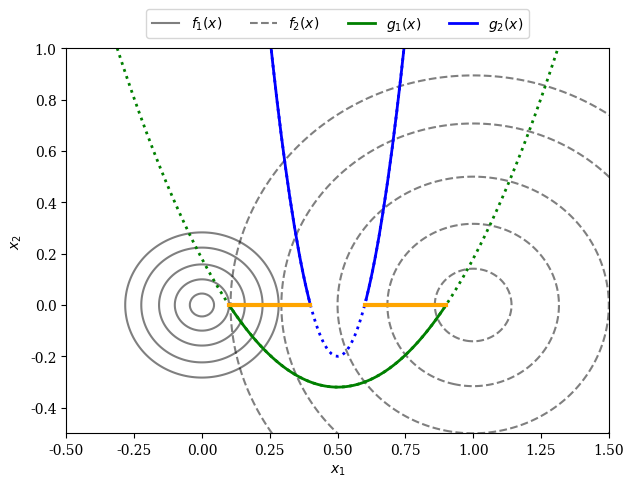

Write Python code to recreate this figure.
import numpy as np
import matplotlib.pyplot as plt
X1, X2 = np.meshgrid(np.linspace(-2, 2, 500), np.linspace(-2, 2, 500))

F1 = 100 * (X1**2 + X2**2)
F2 = (X1-1)**2 + X2**2

G1 = 2 * (X1[0] - 0.1) * (X1[0] - 0.9)
G2 = 20 * (X1[0] - 0.4) * (X1[0] - 0.6)


plt.rc('font', family='serif')

levels = np.array([0.02, 0.1, 0.25, 0.5, 0.8])
plt.figure(figsize=(7, 5))
CS1 = plt.contour(X1, X2, F1, 10 * levels, colors='black', alpha=0.5)
CS2 = plt.contour(X1, X2, F2, levels, linestyles="dashed", colors='black', alpha=0.5)

# Add dummy lines for legend (since contour collections don't work in new matplotlib)
plt.plot([], [], color='black', alpha=0.5, label="$f_1(x)$")
plt.plot([], [], color='black', alpha=0.5, linestyle='dashed', label="$f_2(x)$")

plt.plot(X1[0], G1, linewidth=2.0, color="green", linestyle='dotted')
plt.plot(X1[0][G1<0], G1[G1<0], label="$g_1(x)$", linewidth=2.0, color="green")

plt.plot(X1[0], G2, linewidth=2.0, color="blue", linestyle='dotted')
plt.plot(X1[0][X1[0]>0.6], G2[X1[0]>0.6], label="$g_2(x)$",linewidth=2.0, color="blue")
plt.plot(X1[0][X1[0]<0.4], G2[X1[0]<0.4], linewidth=2.0, color="blue")

plt.plot(np.linspace(0.1,0.4,100), np.zeros(100),linewidth=3.0, color="orange")
plt.plot(np.linspace(0.6,0.9,100), np.zeros(100),linewidth=3.0, color="orange")

plt.xlim(-0.5, 1.5)
plt.ylim(-0.5, 1)
plt.xlabel("$x_1$")
plt.ylabel("$x_2$")

plt.legend(loc='upper center', bbox_to_anchor=(0.5, 1.12),ncol=4, fancybox=True, shadow=False)

plt.savefig("pymoo_test.png", dpi=300, bbox_inches='tight')
